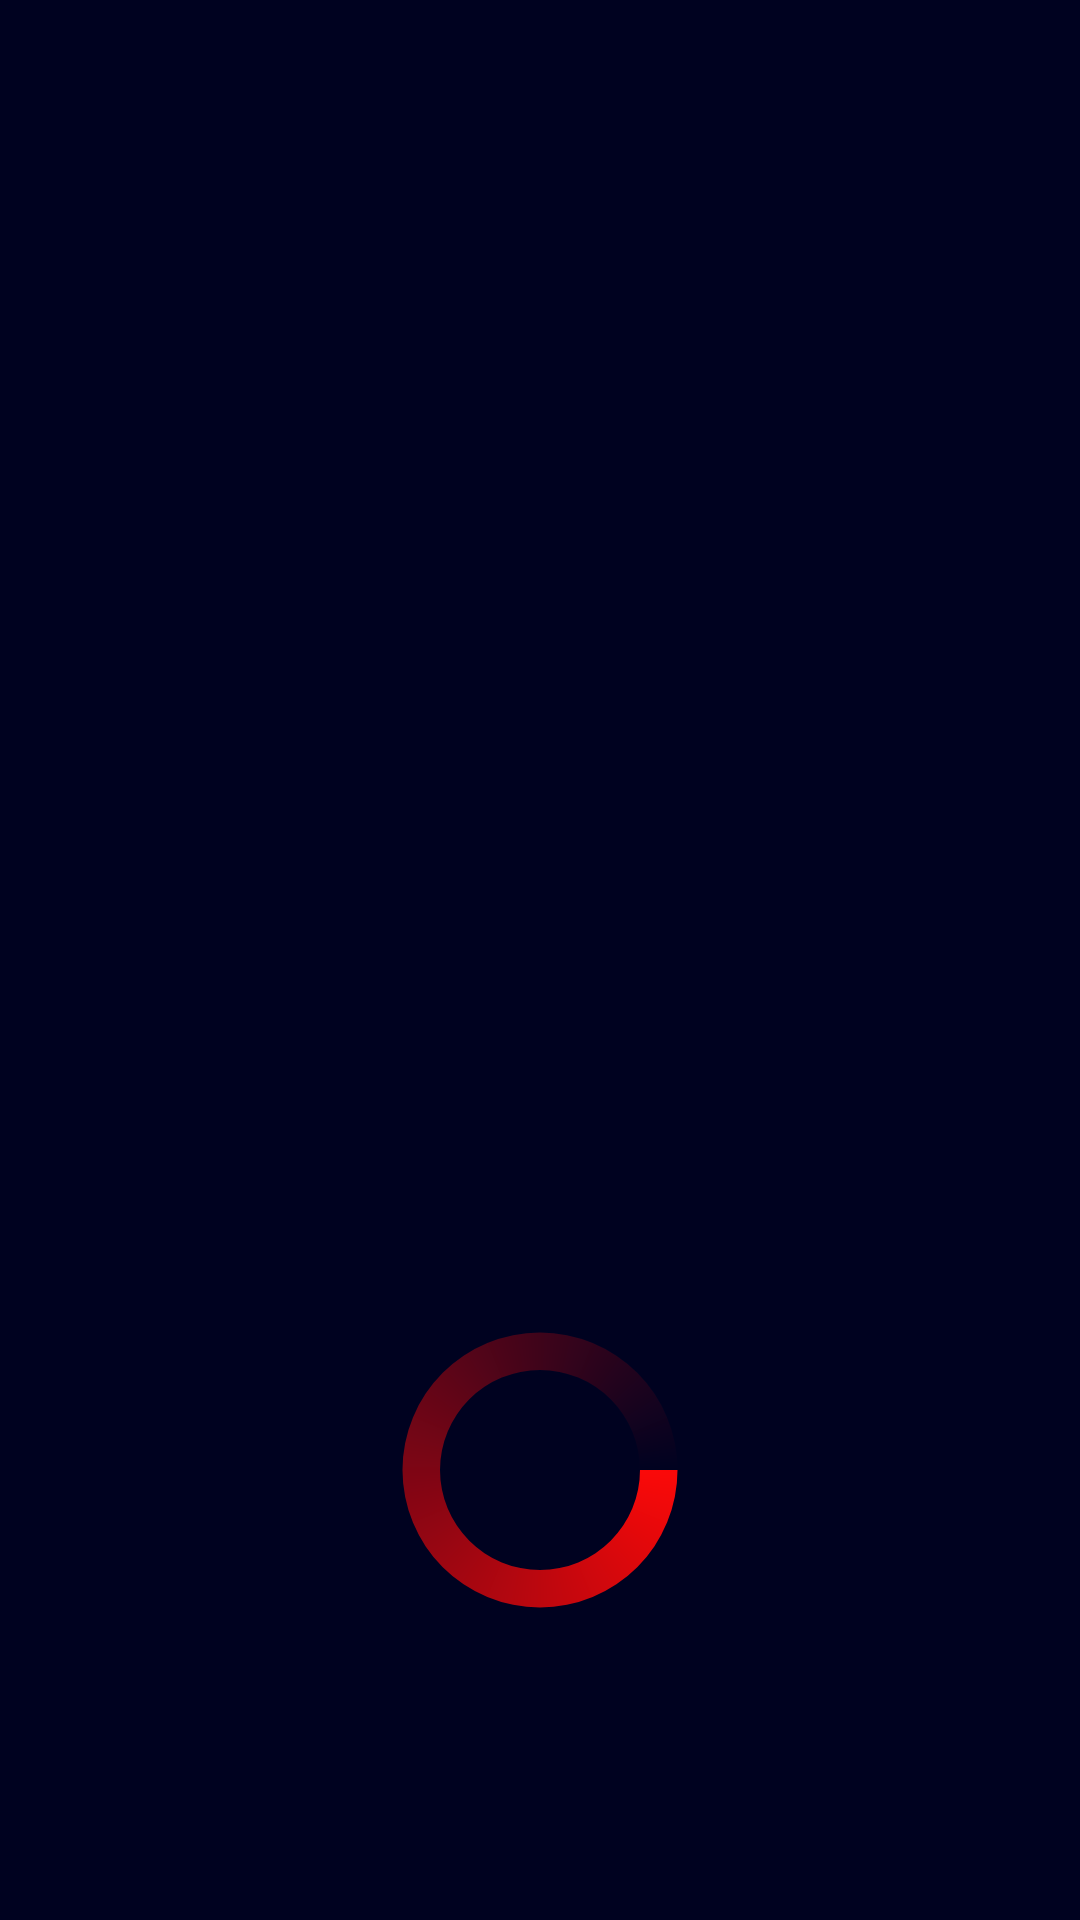

Produce the Android XML layout that renders to this screen, including the resource entries it uses.
<!-- AndroidManifest.xml: application theme Theme.MyTvApp -->
<!-- res/layout/activity_splash.xml -->
<?xml version="1.0" encoding="utf-8"?>
<androidx.constraintlayout.widget.ConstraintLayout
    xmlns:android="http://schemas.android.com/apk/res/android"
    xmlns:app="http://schemas.android.com/apk/res-auto"
    android:layout_width="match_parent"
    android:background="#000220"
    android:layout_height="match_parent">


    <androidx.appcompat.widget.AppCompatImageView
        android:layout_width="200dp"
        app:layout_constraintTop_toTopOf="parent"
        app:layout_constraintStart_toStartOf="parent"
        app:layout_constraintEnd_toEndOf="parent"
        android:src="@drawable/tamilnadu"
        app:layout_constraintBottom_toBottomOf="parent"
        android:id="@+id/tvAppIcon"
        android:layout_height="200dp"/>

    <ProgressBar
        android:layout_width="100dp"
        app:layout_constraintTop_toBottomOf="@+id/tvAppIcon"
        app:layout_constraintStart_toStartOf="parent"
        android:layout_marginTop="20dp"
        android:indeterminateDrawable="@drawable/ic_progress_bar"
        app:layout_constraintEnd_toEndOf="parent"
        android:layout_height="100dp"/>


</androidx.constraintlayout.widget.ConstraintLayout>
<!-- resources referenced by this layout -->
<resources>
  <!-- drawable ic_progress_bar (drawable) -->
  <?xml version="1.0" encoding="utf-8"?>
  <rotate xmlns:android="http://schemas.android.com/apk/res/android"
      android:pivotX="50%"
      android:pivotY="50%"
      android:fromDegrees="0"
      android:toDegrees="360">
  
      <shape
          android:shape="ring"
          android:innerRadiusRatio="3"
          android:thicknessRatio="8"
          android:useLevel="false">
  
          <size
              android:width="76dip"
              android:height="76dip" />
  
          <gradient
              android:type="sweep"
              android:useLevel="false"
              android:startColor="#FB0808"
              android:endColor="#00ffffff"
              android:angle="0"/>
  
      </shape>
  
  </rotate>
  <style name="Theme.MyTvApp" parent="Theme.AppCompat.DayNight.NoActionBar" />
</resources>
